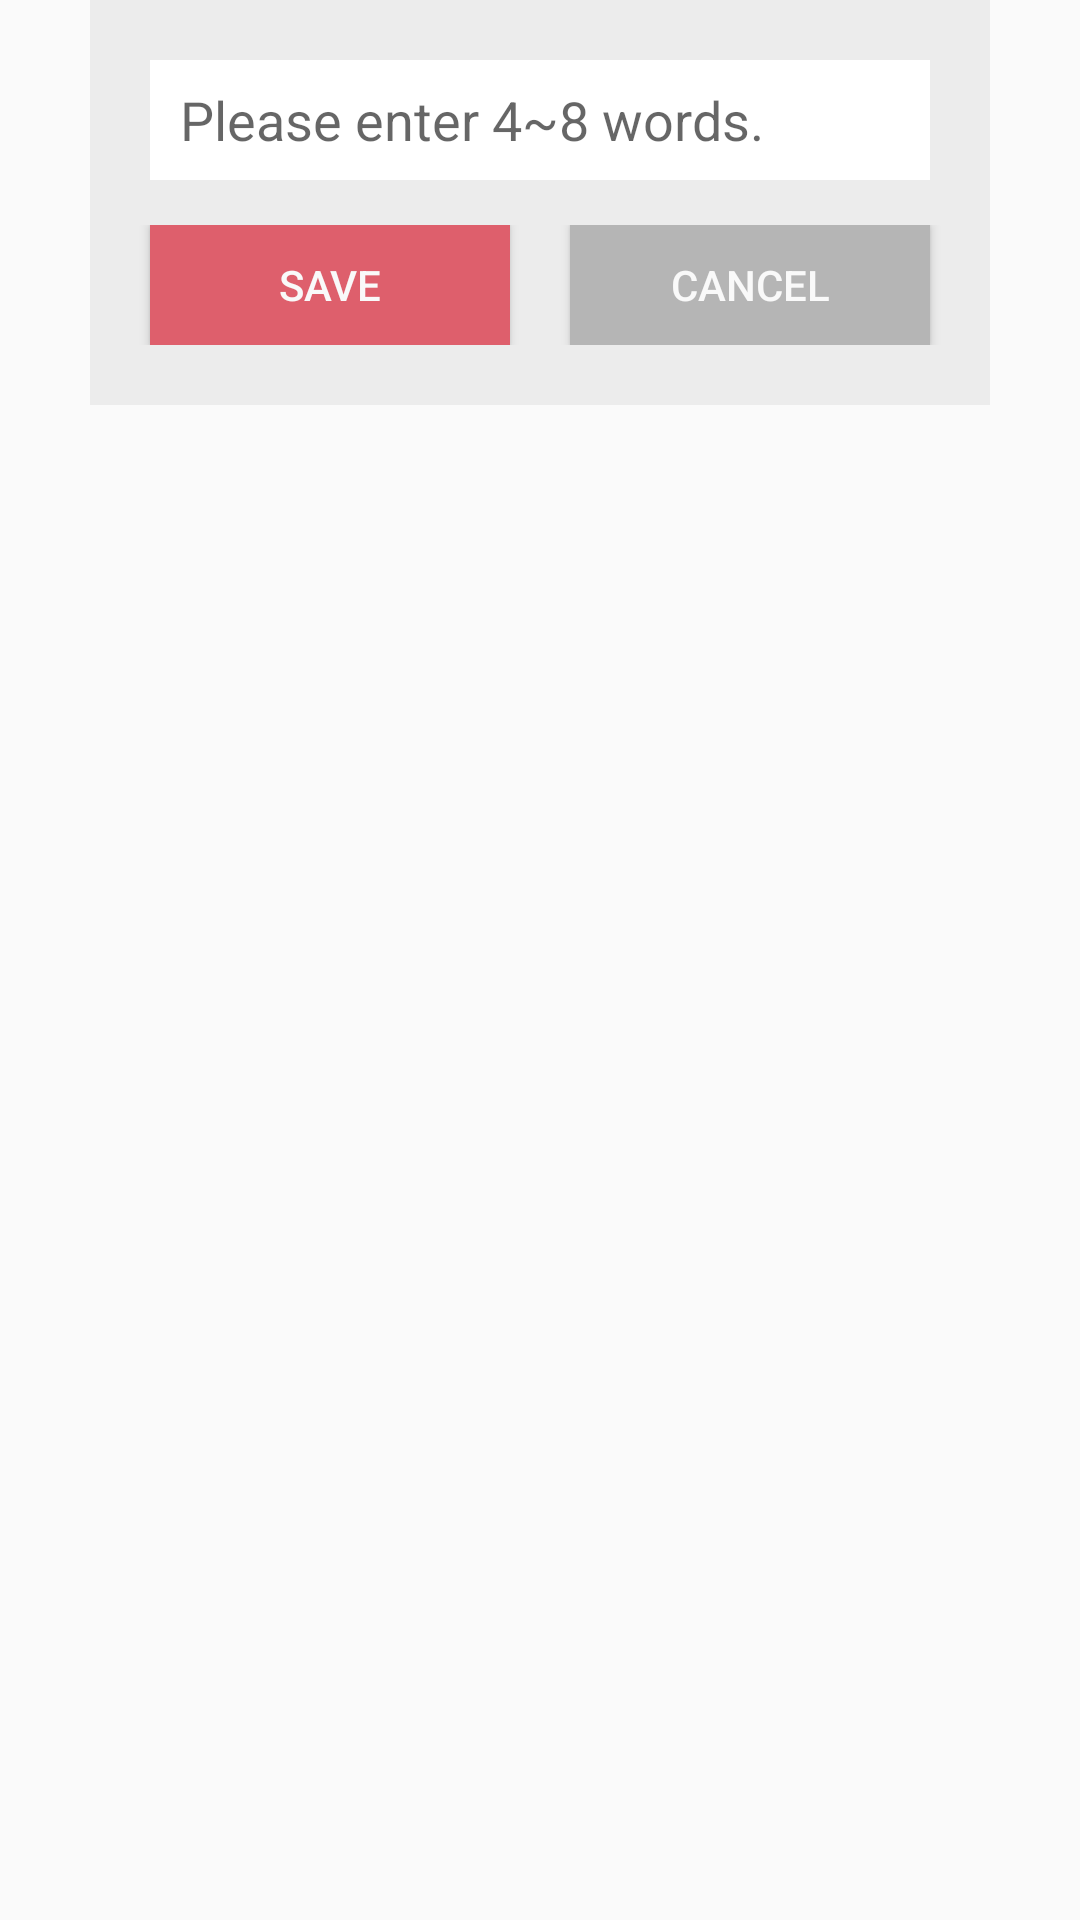

Here is an Android app screen rendered from its layout file. Give the layout XML and the strings, colors and styles it references.
<!-- AndroidManifest.xml: application theme AppTheme.NoActionBar -->
<!-- res/layout/keywords_edit.xml -->
<?xml version="1.0" encoding="utf-8"?>
<RelativeLayout xmlns:android="http://schemas.android.com/apk/res/android"
    android:layout_width="match_parent"
    android:layout_height="wrap_content"

    >
    
    <RelativeLayout
        android:layout_width="300dp"
        android:layout_height="135dp"
        android:background="#ececec"
        android:layout_centerHorizontal="true"
        >



        <EditText
            android:id="@+id/keywords_edit"
            android:layout_width="260dp"
            android:layout_height="40dp"
            android:background="#ffffff"
            android:layout_centerHorizontal="true"
            android:layout_marginTop="20dp"
            android:paddingLeft="10dp"
            android:hint="Please enter 4~8 words."/>

        <LinearLayout
            android:layout_width="match_parent"
            android:layout_height="40dp"
            android:layout_alignParentBottom="true"
            android:layout_marginBottom="20dp"
            android:gravity="center">

            <Button
                android:id="@+id/keywords_edit_save"
                android:layout_width="120dp"
                android:layout_height="match_parent"
                android:background="#de5f6c"
                android:text="save"
                android:textColor="#f9f9f9"/>

            <Button
                android:id="@+id/keywords_edit_cancel"
                android:layout_width="120dp"
                android:layout_height="match_parent"
                android:background="#b5b5b5"
                android:text="cancel"
                android:textColor="#f9f9f9"
                android:layout_marginLeft="20dp"/>
        </LinearLayout>
    </RelativeLayout>

</RelativeLayout>
<!-- resources referenced by this layout -->
<resources>
  <style name="AppTheme.NoActionBar">
          <item name="windowActionBar">false</item>
          <item name="windowNoTitle">true</item>
      </style>
</resources>
